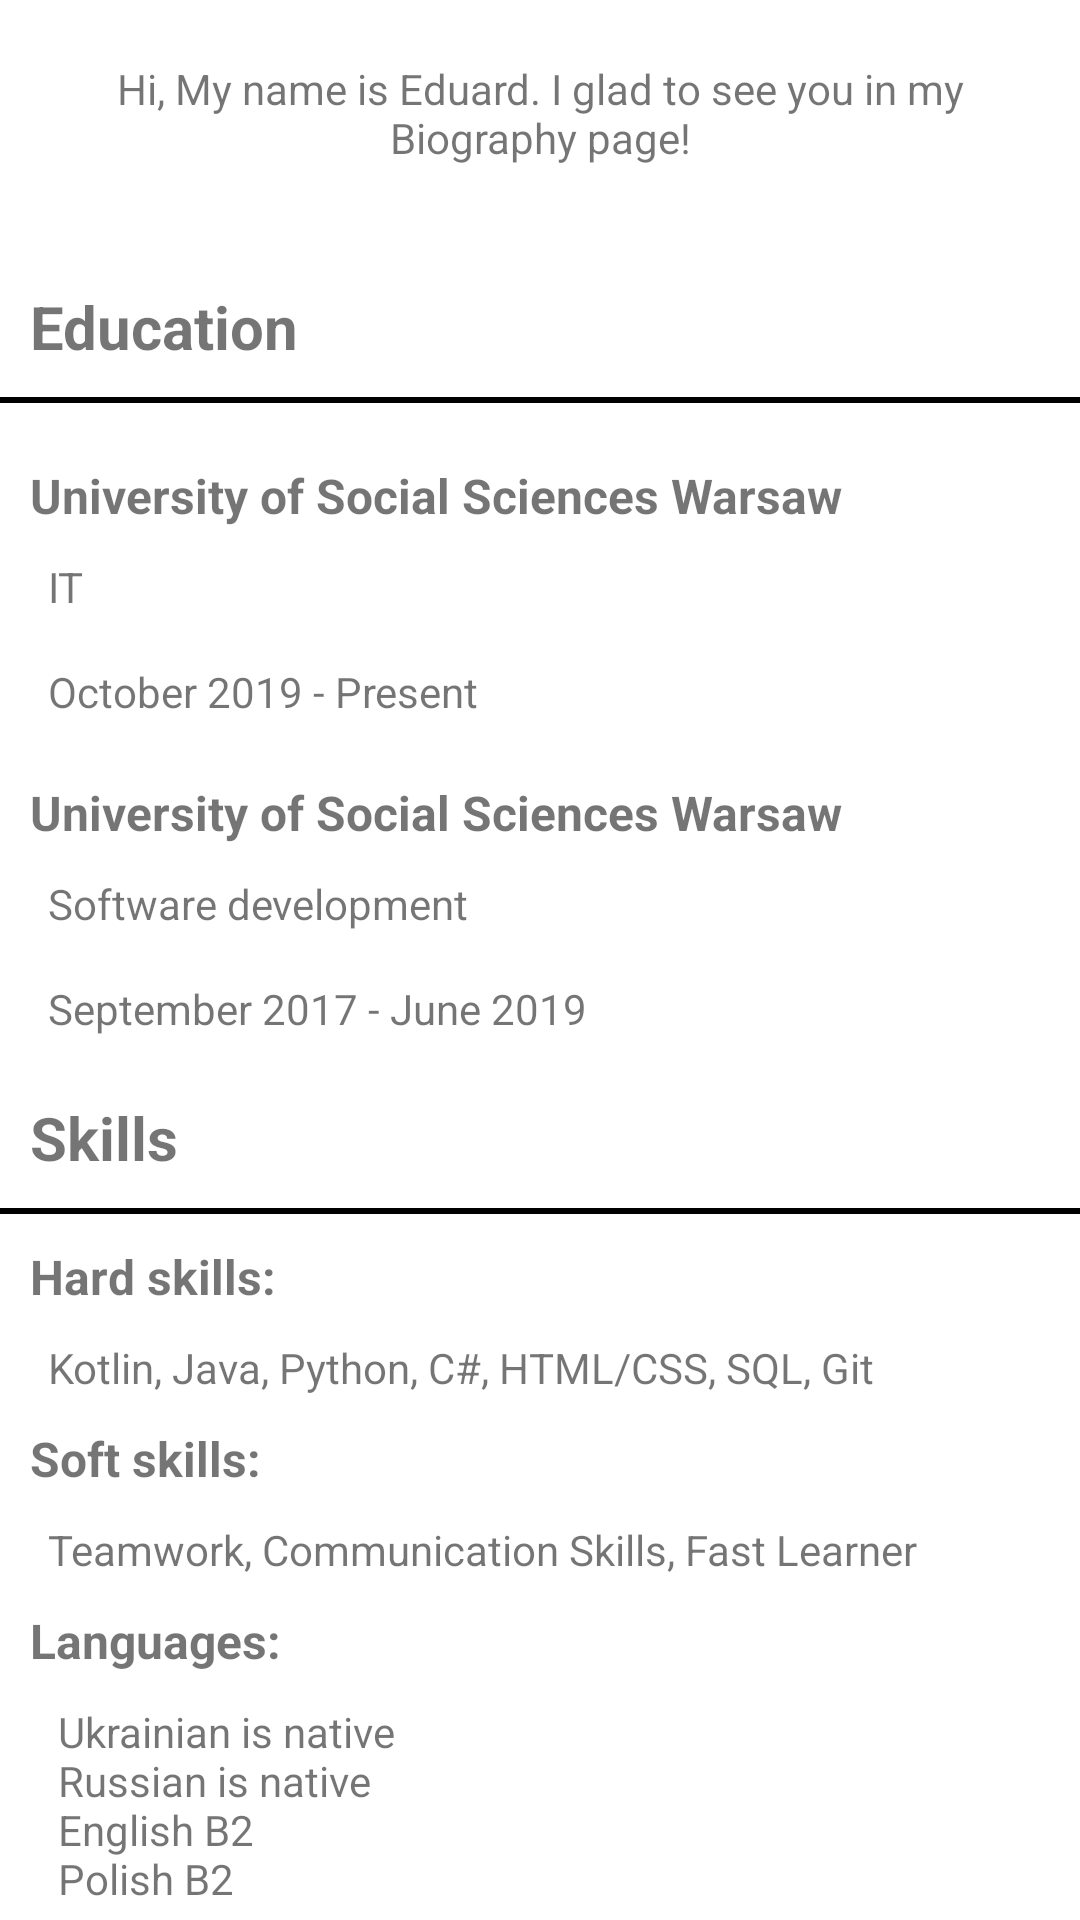

Here is an Android app screen rendered from its layout file. Give the layout XML and the strings, colors and styles it references.
<!-- AndroidManifest.xml: application theme Theme.EduardMishchenkoApp -->
<!-- res/layout/fragment_biography_fragment.xml -->
<?xml version="1.0" encoding="utf-8"?>
<androidx.core.widget.NestedScrollView xmlns:android="http://schemas.android.com/apk/res/android"
    xmlns:tools="http://schemas.android.com/tools"
    android:layout_width="match_parent"
    android:layout_height="match_parent"
    tools:context=".biography.BiographyFragment">
    <LinearLayout
        android:layout_width="match_parent"
        android:layout_height="match_parent"
        android:orientation="vertical">
        <LinearLayout
            android:id="@+id/header_block_biography_fragment"
            android:layout_width="match_parent"
            android:layout_height="wrap_content"
            android:orientation="horizontal"
            tools:ignore="UseCompoundDrawables">
            <ImageView
                android:id="@+id/avatar"
                android:layout_width="wrap_content"
                android:layout_height="wrap_content"
                tools:src="@tools:sample/avatars"
                tools:ignore="ContentDescription" />
            <TextView
                android:layout_width="wrap_content"
                android:layout_height="wrap_content"
                android:text="@string/main_biography_text"
                android:gravity="center"
                android:layout_gravity="center"
                android:padding="20dp"/>
        </LinearLayout>
        <LinearLayout
            android:id="@+id/education_block_biography_fragment"
            android:layout_width="match_parent"
            android:layout_height="wrap_content"
            android:orientation="vertical"
            android:paddingTop="10dp">
            <TextView
                android:layout_width="match_parent"
                android:layout_height="wrap_content"
                android:text="@string/education"
                android:textStyle="bold"
                android:padding="10dp"
                android:textSize="20sp"/>
            <View
                android:layout_width="match_parent"
                android:layout_height="2dp"
                android:background="#000000" />
            <TextView
                android:id="@+id/education_title_of_university"
                android:layout_width="match_parent"
                android:layout_height="wrap_content"
                android:layout_marginTop="10dp"
                android:padding="10dp"
                android:textStyle="bold"
                android:text="@string/university_name"
                android:textSize="16sp"/>
            <TextView
                android:layout_width="match_parent"
                android:layout_height="wrap_content"
                android:text="@string/faculty_name_university"
                android:paddingStart="16dp"
                tools:ignore="RtlSymmetry" />
            <TextView
                android:id="@+id/education_date_of_university"
                android:layout_width="match_parent"
                android:layout_height="wrap_content"
                android:text="@string/date_of_university"
                android:paddingStart="16dp"
                android:paddingTop="16dp"
                tools:ignore="RtlSymmetry" />

            <TextView
                android:id="@+id/education_title_of_college"
                android:layout_width="match_parent"
                android:layout_height="wrap_content"
                android:layout_marginTop="10dp"
                android:padding="10dp"
                android:textStyle="bold"
                android:text="@string/university_name"
                android:textSize="16sp"/>
            <TextView
                android:layout_width="match_parent"
                android:layout_height="wrap_content"
                android:text="@string/faculty_name_college"
                android:paddingStart="16dp"
                tools:ignore="RtlSymmetry" />
            <TextView
                android:id="@+id/education_date_of_college"
                android:layout_width="match_parent"
                android:layout_height="wrap_content"
                android:text="@string/date_of_college"
                android:paddingStart="16dp"
                android:paddingTop="16dp"
                tools:ignore="RtlSymmetry" />
        </LinearLayout>
        <LinearLayout
            android:id="@+id/skills_block_biography_fragment"
            android:layout_width="match_parent"
            android:layout_height="wrap_content"
            android:orientation="vertical"
            android:paddingTop="10dp">
            <TextView
                android:layout_width="match_parent"
                android:layout_height="wrap_content"
                android:text="@string/skills"
                android:textStyle="bold"
                android:padding="10dp"
                android:textSize="20sp"/>
            <View
                android:layout_width="match_parent"
                android:layout_height="2dp"
                android:background="#000000" />
            <TextView
                android:id="@+id/skills_hard_skills"
                android:layout_width="match_parent"
                android:layout_height="wrap_content"
                android:padding="10dp"
                android:textSize="16sp"
                android:textStyle="bold"
                android:text="@string/hard_skills"
                tools:ignore="RtlSymmetry" />
            <TextView
                android:id="@+id/skills_hard_skills_values"
                android:layout_width="match_parent"
                android:layout_height="wrap_content"
                android:text="@string/hard_skills_value"
                android:paddingStart="16dp"
                tools:ignore="RtlSymmetry" />
            <TextView
                android:id="@+id/skills_soft_skills"
                android:layout_width="match_parent"
                android:layout_height="wrap_content"
                android:padding="10dp"
                android:textSize="16sp"
                android:textStyle="bold"
                android:text="@string/soft_skills"
                tools:ignore="RtlSymmetry" />
            <TextView
                android:id="@+id/skills_soft_skills_values"
                android:layout_width="match_parent"
                android:layout_height="wrap_content"
                android:text="@string/soft_skills_value"
                android:paddingStart="16dp"
                tools:ignore="RtlSymmetry" />
            <TextView
                android:id="@+id/skills_languages"
                android:layout_width="match_parent"
                android:layout_height="wrap_content"
                android:padding="10dp"
                android:textSize="16sp"
                android:textStyle="bold"
                android:text="@string/languages"
                tools:ignore="RtlSymmetry" />
            <TextView
                android:id="@+id/skills_languages_value"
                android:layout_width="match_parent"
                android:layout_height="wrap_content"
                android:text="@string/languages_value"
                android:paddingStart="16dp"
                tools:ignore="RtlSymmetry" />
        </LinearLayout>
        <LinearLayout
            android:id="@+id/hobbies_block_biography_fragment"
            android:layout_width="match_parent"
            android:layout_height="wrap_content"
            android:orientation="vertical"
            android:paddingTop="10dp">
            <TextView
                android:layout_width="match_parent"
                android:layout_height="wrap_content"
                android:padding="10dp"
                android:text="@string/hobbies"
                android:textSize="20sp"
                android:textStyle="bold" />
            <View
                android:layout_width="match_parent"
                android:layout_height="2dp"
                android:background="#000000" />
            <TextView
                android:id="@+id/skills_hobbies_value"
                android:layout_width="match_parent"
                android:layout_height="wrap_content"
                android:text="@string/hobbies_value"
                android:paddingStart="16dp"
                android:paddingTop="10dp"/>
        </LinearLayout>
    </LinearLayout>
</androidx.core.widget.NestedScrollView>
<!-- resources referenced by this layout -->
<resources>
  <string name="date_of_college">September 2017 - June 2019</string>
  <string name="date_of_university">October 2019 - Present</string>
  <string name="education">Education</string>
  <string name="faculty_name_college">Software development</string>
  <string name="faculty_name_university">IT</string>
  <string name="hard_skills">Hard skills:</string>
  <string name="hard_skills_value">Kotlin, Java, Python, C#, HTML/CSS, SQL, Git</string>
  <string name="hobbies">Hobbies</string>
  <string name="hobbies_value">I am interested in IT, I do sport and try to travel more. I like football, tennis, spent time with friends and my girlfriend. I and sky love each other</string>
  <string name="languages">Languages:</string>
  <string name="languages_value">" Ukrainian is native\n"
      "Russian is native\n"
      "English B2\n"
      "Polish B2\n"</string>
  <string name="main_biography_text">Hi, My name is Eduard. I glad to see you in my Biography page!</string>
  <string name="skills">Skills</string>
  <string name="soft_skills">Soft skills:</string>
  <string name="soft_skills_value">Teamwork, Communication Skills, Fast Learner</string>
  <string name="university_name">University of Social Sciences Warsaw</string>
  <style name="Theme.EduardMishchenkoApp" parent="Theme.MaterialComponents.DayNight.NoActionBar">
          
          <item name="colorPrimary">@color/purple_500</item>
          <item name="colorPrimaryVariant">@color/purple_700</item>
          <item name="colorOnPrimary">@color/white</item>
          
          <item name="colorSecondary">@color/teal_200</item>
          <item name="colorSecondaryVariant">@color/teal_700</item>
          <item name="colorOnSecondary">@color/black</item>
          
          <item name="android:statusBarColor" tools:targetApi="l">?attr/colorPrimaryVariant</item>
          
      </style>
  <!-- not gathered from this repository: default colours our renderer supplied (Android Studio template values) -->
  <color name="purple_500">#FF6200EE</color>
  <color name="purple_700">#FF3700B3</color>
  <color name="teal_200">#FF03DAC5</color>
  <color name="teal_700">#FF018786</color>
  <color name="black">#FF000000</color>
  <color name="white">#FFFFFFFF</color>
</resources>
